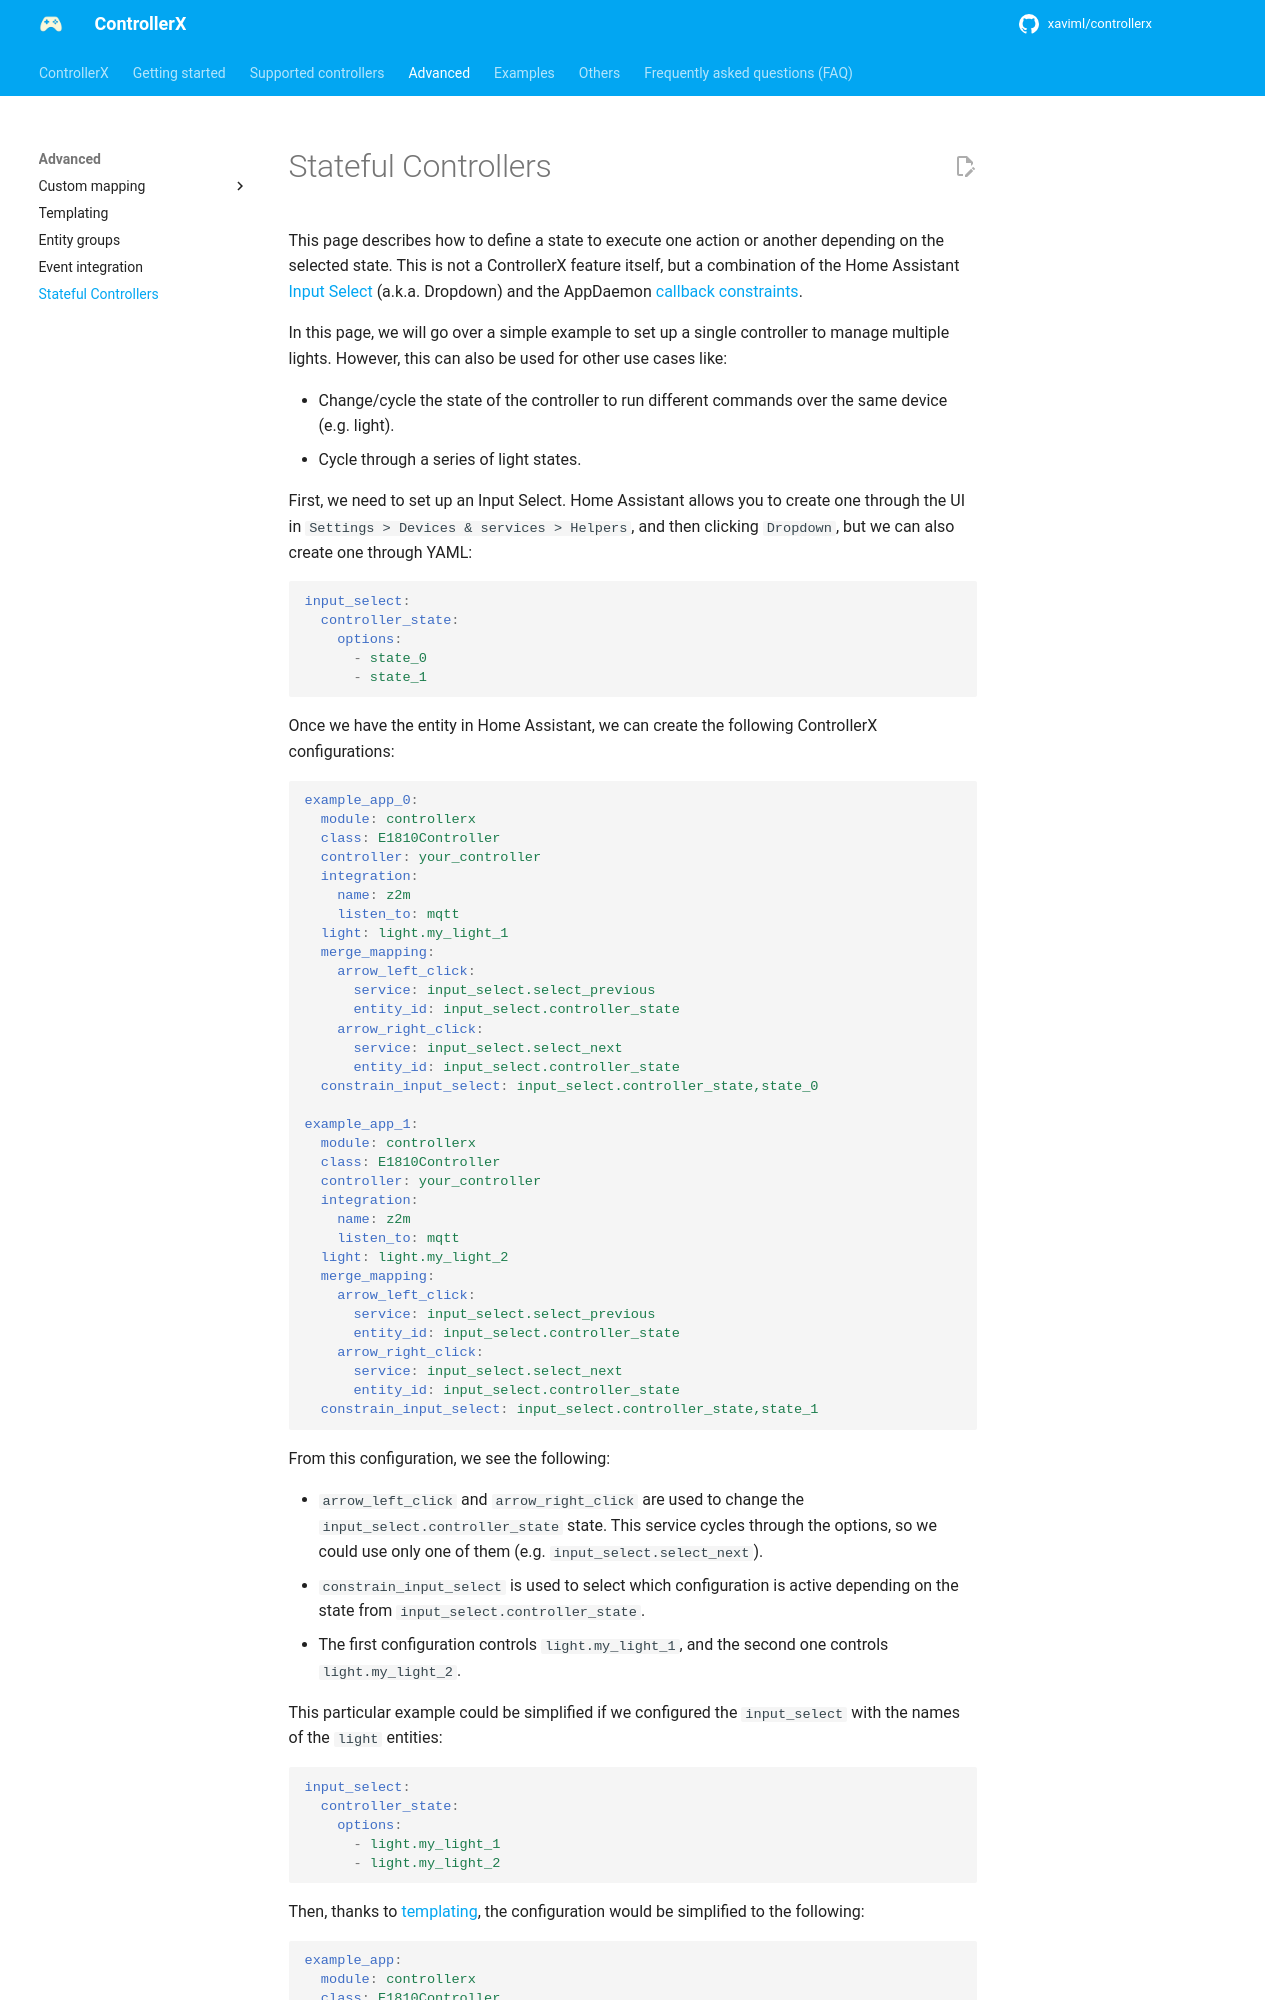

repository: xaviml/controllerx · page: advanced/stateful-controllers/index.html · generator: mkdocs

---
title: Stateful Controllers
description: Use a Home Assistant input_select and AppDaemon constraints to make one controller control different devices depending on a state.
---

This page describes how to define a state to execute one action or another depending on the selected state. This is not a ControllerX feature itself, but a combination of the Home Assistant [Input Select](https://www.home-assistant.io/integrations/input_select/) (a.k.a. Dropdown) and the AppDaemon [callback constraints](https://appdaemon.readthedocs.io/en/latest/APPGUIDE.html#callback-constraints).

In this page, we will go over a simple example to set up a single controller to manage multiple lights. However, this can also be used for other use cases like:

- Change/cycle the state of the controller to run different commands over the same device (e.g. light).
- Cycle through a series of light states.

First, we need to set up an Input Select. Home Assistant allows you to create one through the UI in `Settings > Devices & services > Helpers`, and then clicking `Dropdown`, but we can also create one through YAML:

```yaml
input_select:
  controller_state:
    options:
      - state_0
      - state_1
```

Once we have the entity in Home Assistant, we can create the following ControllerX configurations:

```yaml
example_app_0:
  module: controllerx
  class: E1810Controller
  controller: your_controller
  integration:
    name: z2m
    listen_to: mqtt
  light: light.my_light_1
  merge_mapping:
    arrow_left_click:
      service: input_select.select_previous
      entity_id: input_select.controller_state
    arrow_right_click:
      service: input_select.select_next
      entity_id: input_select.controller_state
  constrain_input_select: input_select.controller_state,state_0

example_app_1:
  module: controllerx
  class: E1810Controller
  controller: your_controller
  integration:
    name: z2m
    listen_to: mqtt
  light: light.my_light_2
  merge_mapping:
    arrow_left_click:
      service: input_select.select_previous
      entity_id: input_select.controller_state
    arrow_right_click:
      service: input_select.select_next
      entity_id: input_select.controller_state
  constrain_input_select: input_select.controller_state,state_1
```

From this configuration, we see the following:

- `arrow_left_click` and `arrow_right_click` are used to change the `input_select.controller_state` state. This service cycles through the options, so we could use only one of them (e.g. `input_select.select_next`).
- `constrain_input_select` is used to select which configuration is active depending on the state from `input_select.controller_state`.
- The first configuration controls `light.my_light_1`, and the second one controls `light.my_light_2`.

This particular example could be simplified if we configured the `input_select` with the names of the `light` entities:

```yaml
input_select:
  controller_state:
    options:
      - light.my_light_1
      - light.my_light_2
```

Then, thanks to [templating](templating.md), the configuration would be simplified to the following:
